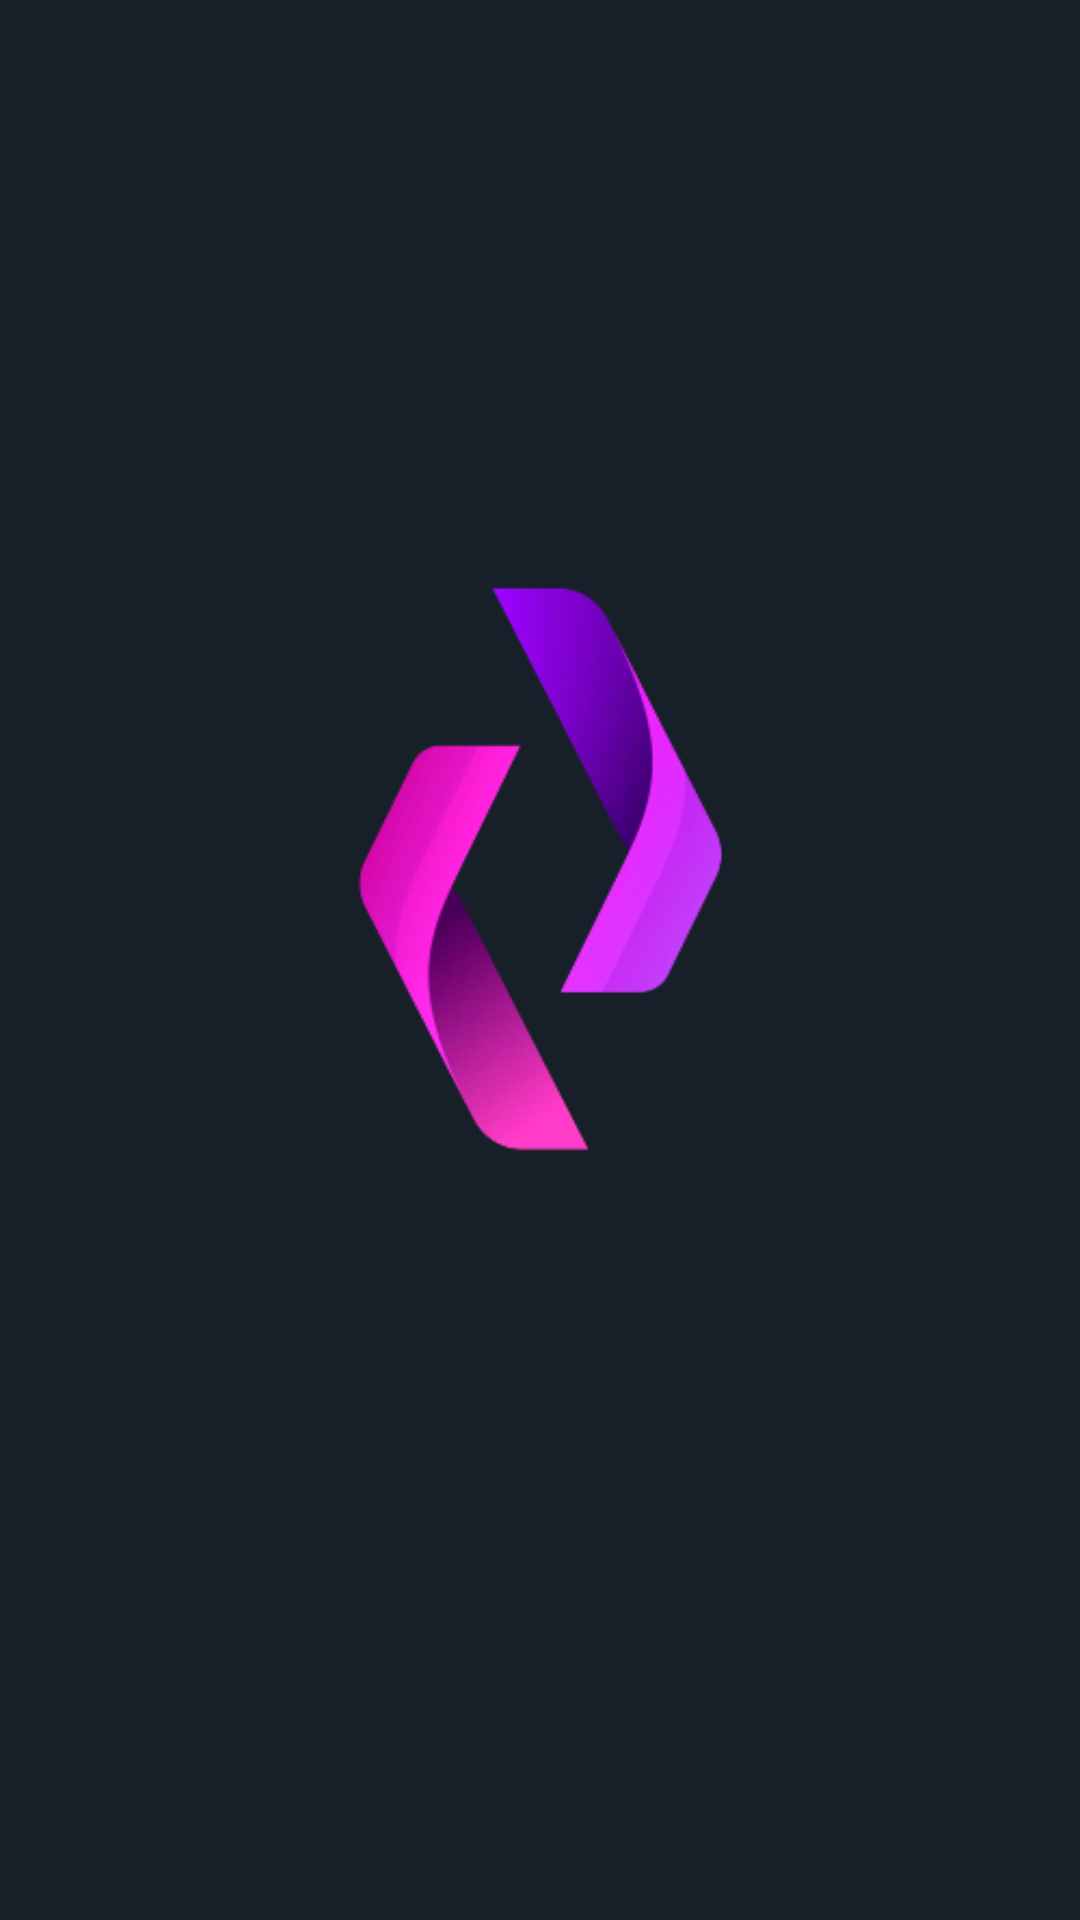

Here is an Android app screen rendered from its layout file. Give the layout XML and the strings, colors and styles it references.
<!-- AndroidManifest.xml: application theme Theme.Resa_app -->
<!-- res/layout/activity_splash_screen.xml -->
<?xml version="1.0" encoding="utf-8"?>
<androidx.constraintlayout.widget.ConstraintLayout xmlns:android="http://schemas.android.com/apk/res/android"
    xmlns:app="http://schemas.android.com/apk/res-auto"
    xmlns:tools="http://schemas.android.com/tools"
    android:layout_width="match_parent"
    android:layout_height="match_parent"
    tools:context=".SplashScreen">

    <ImageView
        android:layout_width="match_parent"
        android:layout_height="match_parent"
        android:background="#171F29"
        android:scaleType="centerInside"
        android:src="@drawable/img_logo" />

</androidx.constraintlayout.widget.ConstraintLayout>
<!-- resources referenced by this layout -->
<resources>
  <!-- drawable img_logo: png bitmap (drawable-v24, 37799 bytes) -->
  <style name="Theme.Resa_app" parent="Theme.MaterialComponents.DayNight.DarkActionBar">
          
          <item name="colorPrimary">@color/purple_500</item>
          <item name="colorPrimaryVariant">@color/purple_700</item>
          <item name="colorOnPrimary">@color/white</item>
          
          <item name="colorSecondary">@color/teal_200</item>
          <item name="colorSecondaryVariant">@color/teal_700</item>
          <item name="colorOnSecondary">@color/black</item>
          
          <item name="android:statusBarColor">?attr/colorPrimaryVariant</item>
          
      </style>
  <color name="purple_500">#FF6200EE</color>
  <color name="purple_700">#FF3700B3</color>
  <color name="white">#FFFFFFFF</color>
  <color name="teal_200">#FF03DAC5</color>
  <color name="teal_700">#FF018786</color>
  <color name="black">#FF000000</color>
</resources>
